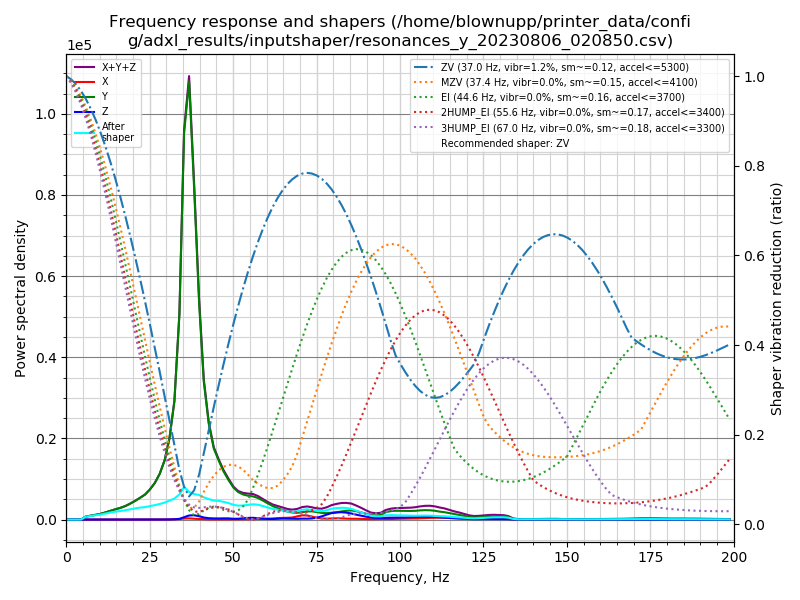

Source data for this figure (header and first rows):
freq, psd_x, psd_y, psd_z, psd_xyz
0.0, 2.179e+01, 1.409e+03, 5.208e+01, 1.483e+03
1.5, 2.797e+01, 7.950e+02, 1.147e+02, 9.376e+02
2.9, 2.548e+01, 3.827e+01, 5.216e+01, 1.159e+02
4.4, 2.418e+01, 9.721e+02, 2.920e+01, 1.025e+03
5.9, 2.488e+01, 4.420e+03, 2.524e+01, 4.470e+03
7.4, 3.454e+01, 7.163e+03, 2.594e+01, 7.224e+03
8.8, 4.986e+01, 1.018e+04, 3.194e+01, 1.026e+04
10.3, 7.481e+01, 1.458e+04, 5.638e+01, 1.471e+04
11.8, 7.766e+01, 2.101e+04, 5.755e+01, 2.115e+04
13.3, 5.247e+01, 2.904e+04, 3.663e+01, 2.913e+04
14.7, 6.057e+01, 3.728e+04, 2.802e+01, 3.736e+04
16.2, 7.753e+01, 4.689e+04, 2.431e+01, 4.699e+04
17.7, 9.278e+01, 5.917e+04, 2.346e+01, 5.929e+04
19.1, 1.031e+02, 7.497e+04, 2.360e+01, 7.510e+04
20.6, 1.314e+02, 9.497e+04, 2.758e+01, 9.513e+04
22.1, 1.517e+02, 1.187e+05, 4.158e+01, 1.189e+05
23.6, 1.299e+02, 1.460e+05, 6.291e+01, 1.462e+05
25.0, 1.284e+02, 1.847e+05, 9.086e+01, 1.849e+05
26.5, 1.872e+02, 2.386e+05, 1.372e+02, 2.389e+05
28.0, 3.013e+02, 3.165e+05, 3.155e+02, 3.172e+05
29.5, 5.597e+02, 4.337e+05, 5.772e+02, 4.348e+05
30.9, 1.140e+03, 6.173e+05, 9.403e+02, 6.193e+05
32.4, 1.934e+03, 9.468e+05, 2.316e+03, 9.511e+05
33.9, 3.801e+03, 1.718e+06, 5.879e+03, 1.727e+06
35.3, 9.060e+03, 3.370e+06, 1.989e+04, 3.399e+06
36.8, 1.083e+04, 3.985e+06, 3.698e+04, 4.033e+06
38.3, 7.656e+03, 3.140e+06, 4.073e+04, 3.189e+06
39.8, 5.828e+03, 2.132e+06, 3.325e+04, 2.172e+06
41.2, 3.699e+03, 1.405e+06, 2.099e+04, 1.430e+06
42.7, 1.930e+03, 1.009e+06, 1.443e+04, 1.025e+06
44.2, 1.590e+03, 7.753e+05, 1.220e+04, 7.891e+05
45.7, 1.745e+03, 6.634e+05, 1.227e+04, 6.774e+05
47.1, 2.034e+03, 5.616e+05, 1.367e+04, 5.773e+05
48.6, 2.239e+03, 4.746e+05, 1.388e+04, 4.908e+05
50.1, 2.619e+03, 3.949e+05, 9.288e+03, 4.068e+05
51.5, 3.331e+03, 3.498e+05, 1.033e+04, 3.634e+05
53.0, 4.846e+03, 3.279e+05, 1.594e+04, 3.487e+05
54.5, 7.212e+03, 3.201e+05, 2.203e+04, 3.493e+05
56.0, 8.610e+03, 3.197e+05, 2.412e+04, 3.524e+05
57.4, 9.014e+03, 3.059e+05, 1.902e+04, 3.340e+05
58.9, 9.941e+03, 2.763e+05, 1.300e+04, 2.993e+05
60.4, 1.163e+04, 2.405e+05, 9.572e+03, 2.617e+05
61.9, 1.552e+04, 2.048e+05, 9.000e+03, 2.294e+05
63.3, 2.202e+04, 1.781e+05, 1.218e+04, 2.123e+05
64.8, 2.652e+04, 1.515e+05, 1.495e+04, 1.930e+05
66.3, 2.869e+04, 1.292e+05, 1.532e+04, 1.732e+05
67.7, 3.431e+04, 1.178e+05, 1.382e+04, 1.659e+05
69.2, 5.354e+04, 1.154e+05, 1.274e+04, 1.817e+05
70.7, 7.413e+04, 1.278e+05, 1.587e+04, 2.178e+05
72.2, 7.226e+04, 1.448e+05, 1.605e+04, 2.332e+05
73.6, 5.346e+04, 1.489e+05, 2.021e+04, 2.226e+05
75.1, 3.245e+04, 1.384e+05, 3.522e+04, 2.060e+05
76.6, 2.009e+04, 1.248e+05, 6.093e+04, 2.059e+05
78.1, 1.769e+04, 1.233e+05, 9.667e+04, 2.376e+05
79.5, 2.214e+04, 1.343e+05, 1.268e+05, 2.832e+05
81.0, 2.500e+04, 1.465e+05, 1.415e+05, 3.131e+05
82.5, 2.333e+04, 1.648e+05, 1.491e+05, 3.373e+05
83.9, 1.870e+04, 1.824e+05, 1.436e+05, 3.448e+05
85.4, 1.625e+04, 1.928e+05, 1.281e+05, 3.372e+05
86.9, 1.666e+04, 1.789e+05, 1.043e+05, 2.999e+05
... 76 more rows
